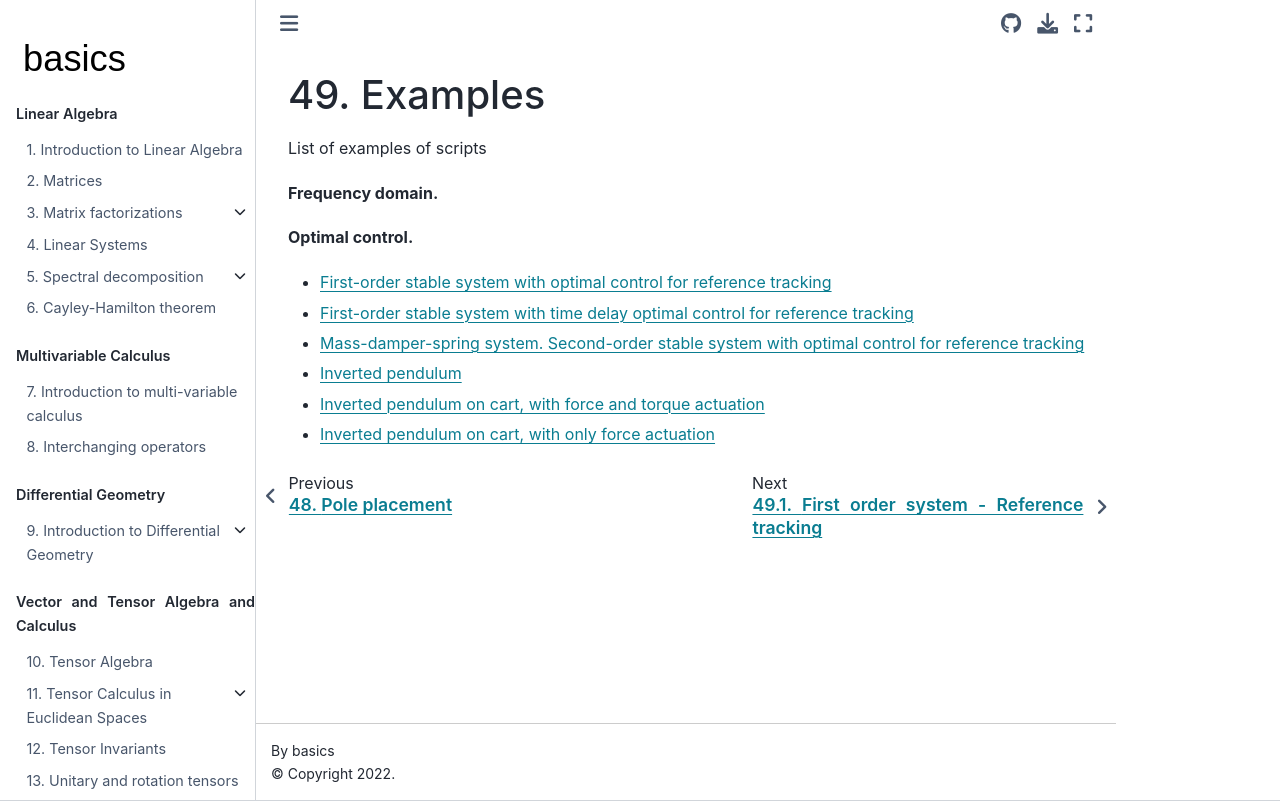

repository: Basics2022/bbooks-math-miscellanea · page: ch/control/examples.html · generator: jekyll

(control:examples)=
# Examples

List of examples of scripts

**Frequency domain.**


**Optimal control.**

* [First-order stable system with optimal control for reference tracking](control:examples:optimal-control:first-order:ref-tracking)
* [First-order stable system with time delay optimal control for reference tracking](control:examples:optimal-control:first-order-with-time-delay:ref-tracking)
* [Mass-damper-spring system. Second-order stable system with optimal control for reference tracking](control:optimal:ref-tracking:example)
* [Inverted pendulum](control:examples:optimal-control:inverted-pendulum)
* [Inverted pendulum on cart, with force and torque actuation](control:examples:optimal-control:inverted-pendulum-on-cart)
* [Inverted pendulum on cart, with only force actuation](control:examples:optimal-control:inverted-pendulum-on-cart-only-force)
